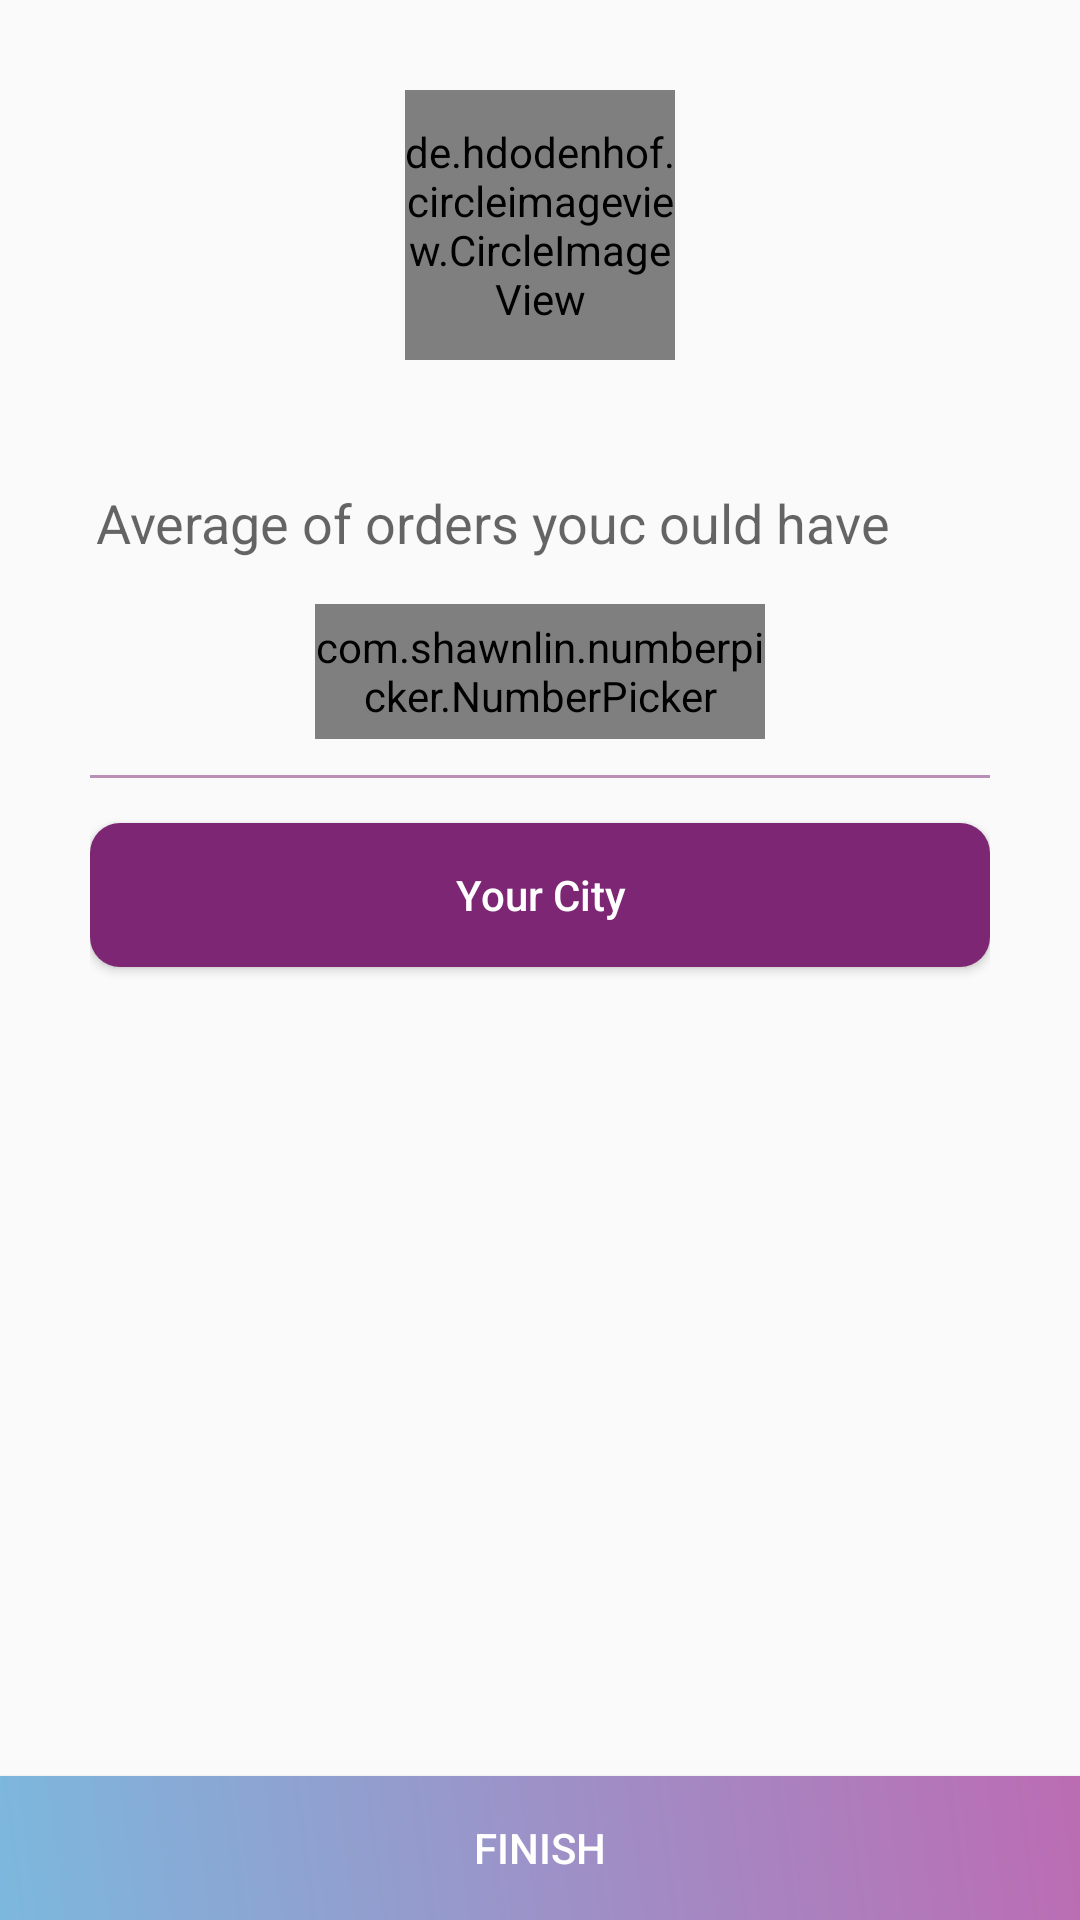

Layout XML and referenced resources for this Android screen:
<!-- AndroidManifest.xml: application theme AppTheme -->
<!-- res/layout/fragment_artist_questions.xml -->
<?xml version="1.0" encoding="utf-8"?>
<FrameLayout xmlns:android="http://schemas.android.com/apk/res/android"
    xmlns:app="http://schemas.android.com/apk/res-auto"
    xmlns:tools="http://schemas.android.com/tools"
    android:layout_width="match_parent"
    android:layout_height="match_parent"
    tools:context=".activity.login_activity.fragments.ArtistQuestionsFragment">

    <LinearLayout
        android:layout_width="match_parent"
        android:layout_height="match_parent"
        android:gravity="center"
        android:orientation="vertical">

        

        <de.hdodenhof.circleimageview.CircleImageView
            android:id="@+id/nav_header_rider_avatar"
            android:layout_width="90dp"
            android:layout_height="90dp"
            android:layout_gravity="center"
            android:layout_marginTop="30dp"
            android:src="@color/blue"
            app:srcCompat="@mipmap/ic_launcher_round" />

        <LinearLayout
            android:layout_width="match_parent"
            android:layout_height="0dp"
            android:layout_marginEnd="25dp"
            android:layout_marginStart="25dp"
            android:layout_marginTop="30dp"
            android:layout_weight="1"
            android:orientation="vertical"
            android:padding="5dp">

            <LinearLayout
                android:layout_width="match_parent"
                android:layout_height="wrap_content"
                android:layout_marginBottom="10dp"
                android:gravity="center"
                android:orientation="vertical"
                android:padding="2dp">

                <TextView
                    android:layout_width="match_parent"
                    android:layout_height="wrap_content"
                    android:layout_marginBottom="10dp"
                    android:gravity="start|center_vertical"
                    android:paddingBottom="5dp"
                    android:paddingEnd="10dp"
                    android:paddingStart="0dp"
                    android:paddingTop="5dp"
                    android:text="Average of orders youc ould have"
                    android:textAppearance="?android:attr/textAppearanceMedium" />

                <com.shawnlin.numberpicker.NumberPicker
                    android:id="@+id/number_picker"
                    android:layout_width="150dp"
                    android:layout_height="45dp"
                    android:background="@drawable/dark_burble_button_background"
                    app:np_dividerColor="#00000000"
                    app:np_max="20"
                    app:np_min="0"
                    app:np_orientation="horizontal"
                    app:np_selectedTextColor="@android:color/white"
                    app:np_selectedTextSize="20dp"
                    app:np_textColor="@color/colorPrimary"
                    app:np_textSize="15dp"
                    app:np_value="1"

                    />
            </LinearLayout>
            
            
            
            

            <View
                android:layout_width="wrap_content"
                android:layout_height="1dp"
                android:alpha=".5"
                android:background="@color/dark_burble" />

            <Button
                android:id="@+id/city_artist_questions_fragment_btn"
                android:layout_width="match_parent"
                android:layout_height="wrap_content"
                android:layout_marginTop="15dp"
                android:background="@drawable/dark_burble_button_background"
                android:text="Your City"
                android:textAllCaps="false"
                android:textColor="@android:color/white" />
        </LinearLayout>

        <Button
            android:id="@+id/finish_artist_questions_fragment_btn"
            android:layout_width="match_parent"
            android:layout_height="wrap_content"
            android:background="@drawable/gradient_button_background_no_corners"
            android:text="Finish"
            android:textColor="@android:color/white" />
        

    </LinearLayout>


</FrameLayout>
<!-- resources referenced by this layout -->
<resources>
  <color name="blue">#7CB8DD</color>
  <color name="colorPrimary">#9C93C9</color>
  <color name="dark_burble">#7D2674</color>
  <!-- drawable dark_burble_button_background (drawable) -->
  <?xml version="1.0" encoding="utf-8"?>
  <shape xmlns:android="http://schemas.android.com/apk/res/android"
      android:shape="rectangle">
      <gradient
          android:angle="45"
          android:endColor="@color/dark_burble"
          android:startColor="@color/dark_burble" />
      <corners android:radius="10dp" />
      
  </shape>
  <!-- drawable gradient_button_background_no_corners (drawable) -->
  <?xml version="1.0" encoding="utf-8"?>
  <shape xmlns:android="http://schemas.android.com/apk/res/android"
      android:shape="rectangle">
      <gradient
          android:angle="45"
          android:endColor="@color/burble"
          android:startColor="@color/blue" />
      <corners android:radius="0dp" />
      
  </shape>
  <style name="AppTheme" parent="Theme.AppCompat.Light.NoActionBar">
          
  
          <item name="colorPrimary">@color/colorPrimary</item>
          <item name="colorPrimaryDark">@color/colorPrimaryDark</item>
          <item name="colorAccent">@color/colorAccent</item>
          <item name="drawerArrowStyle">@style/DrawerArrowStyle</item>
          <item name="colorControlNormal">@android:color/white</item>
          
      </style>
  <color name="burble">#BC6CB3</color>
  <color name="colorPrimaryDark">#9C93C9</color>
  <color name="colorAccent">#E47774</color>
  <style name="DrawerArrowStyle" parent="@style/Widget.AppCompat.DrawerArrowToggle">
          <item name="spinBars">false</item>
          <item name="color">@android:color/white</item>
      </style>
</resources>
